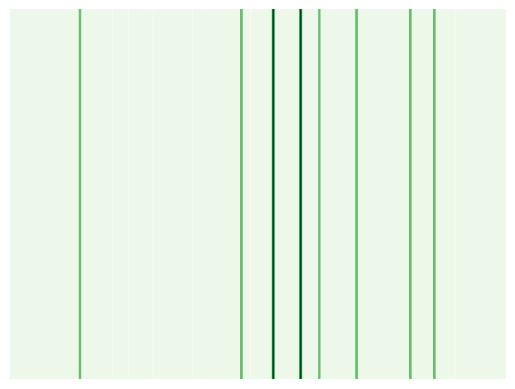

Source code (Python):
from scipy.stats import multivariate_normal
from scipy.signal import convolve2d
import matplotlib
try:
    matplotlib.pyplot.figure()
    matplotlib.pyplot.close()
except Exception:
    matplotlib.use('Agg')

import matplotlib.pyplot as plt
import numpy as np
import os

# the colormap should assign light colors to low values
TERRAIN_CMAP = 'Greens'
DEFAULT_PATH = r'C:\Users\tgill\Documents\Scolarité\X\4A\GD_AI\MAP641\Project\height_fields'
STEP = 0.1

def generate_hills(width, height, nhills):
    '''
    @param width float, terrain width
    @param height float, terrain height
    @param nhills int, #hills to gen. #hills actually generted is sqrt(nhills)^2
    '''
    # setup coordinate grid
    xmin, xmax = -width/2.0, width/2.0
    ymin, ymax = -height/2.0, height/2.0
    x, y = np.mgrid[xmin:xmax:STEP, ymin:ymax:STEP]
    pos = np.empty(x.shape + (2,))
    pos[:, :, 0] = x; pos[:, :, 1] = y
    
    # generate hilltops
    xm, ym = np.mgrid[xmin:xmax:width/np.sqrt(nhills), ymin:ymax:height/np.sqrt(nhills)]
    mu = np.c_[xm.flat, ym.flat]
    sigma = float(width*height)/(nhills*8)
    for i in range(mu.shape[0]):
        mu[i] = multivariate_normal.rvs(mean=mu[i], cov=sigma)
    
    # generate hills
    sigma = sigma + sigma*np.random.rand(mu.shape[0])
    rvs = [ multivariate_normal(mu[i,:], cov=sigma[i]) for i in range(mu.shape[0]) ]
    hfield = np.max([ rv.pdf(pos) for rv in rvs ], axis=0)
    return x, y, hfield

def generate_holes(width, height, nholes, width_hole=5):
    '''
    @param width float, terrain width
    @param height float, terrain height
    @param nholes int, #holes to gen. 
    @param width_hole int, #width of holes to gen. 
    
    '''
    
    # setup coordinate grid
    xmin, xmax = -width/2.0, width/2.0
    ymin, ymax = -height/2.0, height/2.0
    x, y = np.mgrid[xmin:xmax:STEP, ymin:ymax:STEP]
    pos = np.empty(x.shape + (2,))
    pos[:, :, 0] = x; pos[:, :, 1] = y
    
    #generate holes
    hfield=np.zeros(x.shape)+100
    holes = np.random.randint(0,x.shape[0],nholes)
    
    for i in range(nholes):
        hole=holes[i]
        hfield[hole-width_hole:hole+width_hole,:]=0
    
    return x, y, hfield

#generate random terrain with holes, hurdles, slopes 
def generate_random_terrain(width, height, is_hole, nholes, is_hurdle, nhurdles, is_slope, nslopes, slope):
    '''
    @param width float, terrain width
    @param height float, terrain height
    @param is_hole bool, whether to create holes
    @param nholes int, #holes to gen. 
    @param is_hurdle bool, whether to create hurdles
    @param nhurdles int, #hurdles to gen.
    @param is_slope bool, whether the terrain is orientated or flat.
    @param nslopes int, #slopes to gen.
    @param slope float, value of the slopes.

    '''
    
    # setup coordinate grid
    xmin, xmax = -width/2.0, width/2.0
    ymin, ymax = -height/2.0, height/2.0
    x, y = np.mgrid[xmin:xmax:STEP, ymin:ymax:STEP]
    pos = np.empty(x.shape + (2,))
    pos[:, :, 0] = x; pos[:, :, 1] = y
    
    hfield=np.zeros(x.shape)+100
    
    #generate slope
    if is_slope:
        slope_limits = np.random.randint(0,x.shape[0],nslopes-1)
        np.sort(slope_limits)
        np.append(slope_limits,x.shape[0]-1)
        np.insert(slope_limits,0,0)
        
        slope_signs = np.random.randint(0,2,nslopes-1)
        for i in range(len(slope_signs)):
            if slope_signs[i]==0:
                slope_signs[i]=-1
        
        for i in range(len(slope_limits)-1):
            lim_inf=slope_limits[i]
            lim_sup=slope_limits[i+1]
            if lim_inf!=0:
                hfield[lim_inf,:]=hfield[lim_inf-1,:]
            for j in range(lim_inf+1,lim_sup):
                hfield[j,:]=slope_signs[i]*slope*(j-lim_inf)+hfield[lim_inf,:]
            
            lim_inf=slope_limits[i]
            lim_sup=slope_limits[i+1]
    
    #generate holes and hurdles
    if is_hole:
        holes = np.random.randint(0,x.shape[0],nholes)
        for i in range(nholes):
            hole=holes[i]
            hfield[hole-1:hole+1,:]+=-20
    
    if is_hurdle:
        hurdles = np.random.randint(0,x.shape[0],nhurdles)
        for i in range(nhurdles):
            hurdle=hurdles[i]
            hfield[hurdle-1:hurdle+1]+=3
            
        hfield=hfield-100
    
    return x, y, hfield

def clear_patch(hfield, box):
    ''' Clears a patch shaped like box, assuming robot is placed in center of hfield
    @param box: rllab.spaces.Box-like
    '''
    if box.flat_dim > 2:
        raise ValueError("Provide 2dim box")
    
    # clear patch
    h_center = int(0.5 * hfield.shape[0])
    w_center = int(0.5 * hfield.shape[1])
    fromrow, torow = w_center + int(box.low[0]/STEP), w_center + int(box.high[0] / STEP)
    fromcol, tocol = h_center + int(box.low[1]/STEP), h_center + int(box.high[1] / STEP)
    hfield[fromrow:torow, fromcol:tocol] = 0.0
    
    # convolve to smoothen edges somewhat, in case hills were cut off
    K = np.ones((10,10)) / 100.0
    s = convolve2d(hfield[fromrow-9:torow+9, fromcol-9:tocol+9], K, mode='same', boundary='symm')
    hfield[fromrow-9:torow+9, fromcol-9:tocol+9] = s
    
    return hfield
    
def _checkpath(path_):
    if path_ is None:
        path_ = DEFAULT_PATH
    if not os.path.exists(path_):
        os.makedirs(path_)
    return path_
        
def save_heightfield(x, y, hfield, fname, path=None):
    '''
    @param path, str (optional). If not provided, DEFAULT_PATH is used. Make sure the path + fname match the <file> attribute
        of the <asset> element in the env XML where the height field is defined
    '''
    path = _checkpath(path)
    plt.figure()
    plt.contourf(x, y, -hfield, 100, cmap=TERRAIN_CMAP) # terrain_cmap is necessary to make sure tops get light color
    plt.axis('off')
    plt.savefig(os.path.join(path, fname), bbox_inches='tight', pad_inches = 0)
    plt.close()

def save_texture(x, y, hfield, fname, path=None):
    '''
    @param path, str (optional). If not provided, DEFAULT_PATH is used. Make sure this matches the <texturedir> of the
        <compiler> element in the env XML
    '''
    path = _checkpath(path)
    plt.figure()
    plt.contourf(x, y, -hfield, 100, cmap=TERRAIN_CMAP)
    xmin, xmax = x.min(), x.max()
    ymin, ymax = y.min(), y.max()
    # for some reason plt.grid does not work here, so generate gridlines manually
    for i in np.arange(xmin,xmax,0.5):
        plt.plot([i,i], [ymin,ymax], 'k', linewidth=0.1)
    for i in np.arange(ymin,ymax,0.5):
        plt.plot([xmin,xmax],[i,i], 'k', linewidth=0.1)
    plt.axis('off')
    plt.savefig(os.path.join(path, fname), bbox_inches='tight', pad_inches = 0)
    plt.close()
    
    

    
    
def demo():
    #x, y, hfield = generate_hills(60,60,10)
    #x, y, hfield = generate_holes(60,10,10,5)
    x, y, hfield = generate_random_terrain(60,60,True,10,True,10,True,5,0.1)
    save_heightfield(x,y,hfield,'random_terrain_test7.png')
    
demo()
